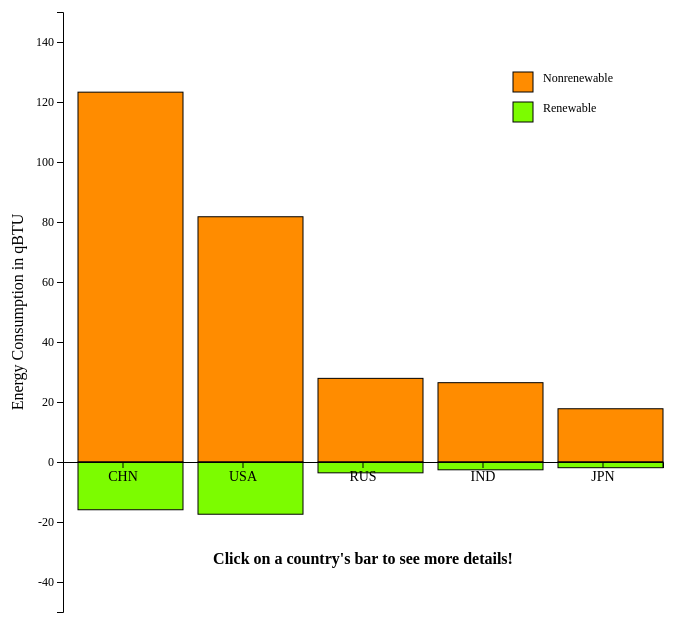
D3 v5 page, settled after 480 driven frames (8 s of simulated time); the page loaded 2 data file(s).


            async function init() {
                const data = await d3.csv(
                    'Data/Top5.csv');
                
                const lookup = await d3.csv(
                    'Data/Lookup.csv');
                abbr = lookup.map(function(d,i) {return d.Abbr});
                full = lookup.map(function(d,i) {return d.Full});
                
                w = 600;
                h = 600;
                mg_left = 100;
                mg_top = 10;
                maxd = 150;
                maxd_neg = 50;
                mid = h * maxd / (maxd + maxd_neg);
                countries = data.map(function(d,i) {return d.Country});
                animation_time = 1800;
                
                xs = d3.scaleBand()
                    .domain(countries)
                    .range([0, w]);
                ys_pos = d3.scaleLinear()
                    .domain([0,maxd])
                    .range([0, mid]);
                ys_neg = d3.scaleLinear()
                    .domain([0,maxd_neg])
                    .range([mid, h]);
                ys_ax = d3.scaleLinear()
                    .domain([-maxd_neg,maxd])
                    .range([h, 0]);
                
                // positive side
                rect_pos = d3.select("svg")
                    .append("g")
                    .attr("transform", "translate("+mg_left+","+mg_top+")")
                    .selectAll("rect")
                    .data(data)
                    .enter()
                    .append("rect")
                    .attr("x", function(d,i) {return xs(countries[i]) + 15})
                    .attr("y", function(d) {return mid-ys_pos(0)})
                    .attr("width", xs.bandwidth()-15)
                    .attr("height", function(d) {return ys_pos(0)})
                    .attr("class", "rect_pos")
                
                // animation to grow the bar chart
                rect_pos.transition()
                    .duration(animation_time)
                    .attr("y", function(d) {return mid-ys_pos(d.Nonrenewable)})
                    .attr("height", function(d) {return ys_pos(d.Nonrenewable)});
                
                // show tooltip and highlight on mouseover
                rect_pos.on("mouseover", function(d,i) {
                    d3.select(this).attr("class", "rect_highlight");
                    d3.select("#tooltip")
                        .style("opacity", 1)
                        .style("left", (d3.event.pageX) + "px")
                        .style("top", (d3.event.pageY) + "px")
                        .html(full[abbr.indexOf(d.Country)] + "<br>Nonrenewable: " + d.Nonrenewable
                              + " qBTU<br>Renewable: " + d.Renewable + " qBTU");
                });
                
                // update tooltip on mousemove
                rect_pos.on("mousemove", function(d,i) {
                    d3.select("#tooltip")
                        .style("left", (d3.event.pageX) + "px")
                        .style("top", (d3.event.pageY) + "px")
                });
                
                // remove tooltip and highlight on mouseout
                rect_pos.on("mouseout", function() {
                    d3.select(this).attr("class", "rect_pos");
                    d3.select("#tooltip")
                        .style("opacity", 0);
                });
                
                // navigate to country's detail page on click
                rect_pos.on("click", function() {
                    document.getElementById("country_field").value=d3.select(this).data()[0].Country;
                    document.getElementById("form_breakdown").submit();
                });
                
                /*
                // data labels
                text_pos = d3.select("svg")
                    .append("g")
                    .attr("transform", "translate("+mg_left+","+mg_top+")")
                    .selectAll("text")
                    .data(data)
                    .enter()
                    .append("text")
                    .attr("x", function(d,i) {return xs(countries[i]) + 45})
                    .attr("y", function(d) {return mid-ys_pos(d.Nonrenewable) - 5})
                
                // show data labels only when animation is done
                text_pos.transition()
                    .delay(animation_time)
                    .text(function(d) {return d.Nonrenewable});
                */
                
                // negative side
                rect_neg = d3.select("svg")
                    .append("g")
                    .attr("transform", "translate("+mg_left+","+mg_top+")")
                    .selectAll("rect")
                    .data(data)
                    .enter()
                    .append("rect")
                    .attr("x", function(d,i) {return xs(countries[i]) + 15})
                    .attr("y", function(d) {return mid})
                    .attr("width", xs.bandwidth()-15)
                    .attr("height", function(d) {return ys_neg(0) - mid})
                    .attr("class", "rect_neg")
                
                // animation to grow the bar chart
                rect_neg.transition()
                    .duration(animation_time)
                    .attr("height", function(d) {return ys_neg(d.Renewable) - mid});
                
                // show tooltip and highlight on mouseover
                rect_neg.on("mouseover", function(d,i) {
                    d3.select(this).attr("class", "rect_highlight");
                    d3.select("#tooltip")
                        .style("opacity", 1)
                        .style("left", (d3.event.pageX) + "px")
                        .style("top", (d3.event.pageY) + "px")
                        .html(full[abbr.indexOf(d.Country)] + "<br>Nonrenewable: " + d.Nonrenewable
                              + " qBTU<br>Renewable: " + d.Renewable + " qBTU");
                });
                
                // update tooltip on mousemove
                rect_neg.on("mousemove", function(d,i) {
                    d3.select("#tooltip")
                        .style("left", (d3.event.pageX) + "px")
                        .style("top", (d3.event.pageY) + "px")
                });
                
                // remove tooltip and highlight on mouseout
                rect_neg.on("mouseout", function() {
                    d3.select(this).attr("class", "rect_neg");
                    d3.select("#tooltip")
                        .style("opacity", 0);
                });
                
                // navigate to country's detail page on click
                rect_neg.on("click", function() {
                    document.getElementById("country_field").value=d3.select(this).data()[0].Country;
                    document.getElementById("form_breakdown").submit();
                });
                
                /*
                // data labels
                text_neg = d3.select("svg")
                    .append("g")
                    .attr("transform", "translate("+mg_left+","+mg_top+")")
                    .selectAll("text")
                    .data(data)
                    .enter()
                    .append("text")
                    .attr("x", function(d,i) {return xs(countries[i]) + 45})
                    .attr("y", function(d) {return ys_neg(d.Renewable) + 25})
                
                // show data labels only when animation is done
                text_neg.transition()
                    .delay(animation_time)
                    .text(function(d) {return d.Renewable});
                */
                
                // y axis
                d3.select("svg")
                    .append("g")
                    .attr("transform", "translate("+mg_left+","+mg_top+")")
                    .style("font", "12px times")
                    .call(d3.axisLeft(ys_ax));
                
                d3.select("svg")
                    .append("text")
                    .attr("transform", "translate("+mg_left+","+mg_top+") rotate(-90)")
                    .attr("y", -40)
                    .attr("x", -h/2)
                    .style("text-anchor", "middle")
                    .text("Energy Consumption in qBTU");
                
                // x axis
                d3.select("svg")
                    .append("g")
                    .attr("transform", "translate("+mg_left+","+(ys_ax(0)+mg_top)+")")
                    .style("font", "14px times")
                    .call(d3.axisBottom(xs));
                
                // legend colors
                legend_xpos = 450;
                legend_ypos = 60;
                legendLabelSize = 20;
                classes = ["rect_pos", "rect_neg"];
                d3.select("svg")
                    .append("g")
                    .attr("class","legend")
                    .attr("transform", "translate("+mg_left+","+mg_top+")")
                    .selectAll("rect")
                    .data(classes)
                    .enter()
                    .append("rect")
                    .attr("x", legend_xpos)
                    .attr("y", function(d,i) {return legend_ypos + i * (legendLabelSize+10)})
                    .attr("width", legendLabelSize)
                    .attr("height", legendLabelSize)
                    .attr("class", function(d) {return d})
                
                // legend labels
                legend_labels = ["Nonrenewable", "Renewable"];
                d3.select(".legend")
                    .selectAll("text")
                    .data(legend_labels)
                    .enter()
                    .append("text")
                    .attr("x", legend_xpos + legendLabelSize + 10)
                    .attr("y", function(d,i) {return legend_ypos + 10 + i * (legendLabelSize+10)})
                    .text(function(d) {return d})
                    .style("font-size","12px");
                
                // annotation
                d3.select("svg")
                    .append("g")
                    .attr("class","annotation")
                    .attr("transform", "translate("+mg_left+","+mg_top+")")
                    .append("text")
                    .attr("x", w/2)
                    .attr("y", h*0.92)
                    .style("text-anchor", "middle")
                    .style("font-weight", "bold")
                    .text("Click on a country's bar to see more details!");
            }
        

### data: Data/Top5.csv
Country, Nonrenewable, Renewable, Total
CHN, 123.3, 15.92, 139.2
USA, 81.75, 17.41, 99.16
RUS, 27.88, 3.61, 31.49
IND, 26.44, 2.6, 29.04
JPN, 17.75, 1.9, 19.65

### data: Data/Lookup.csv
Abbr, Full
CHN, China
USA, United States
RUS, Russia
IND, India
JPN, Japan